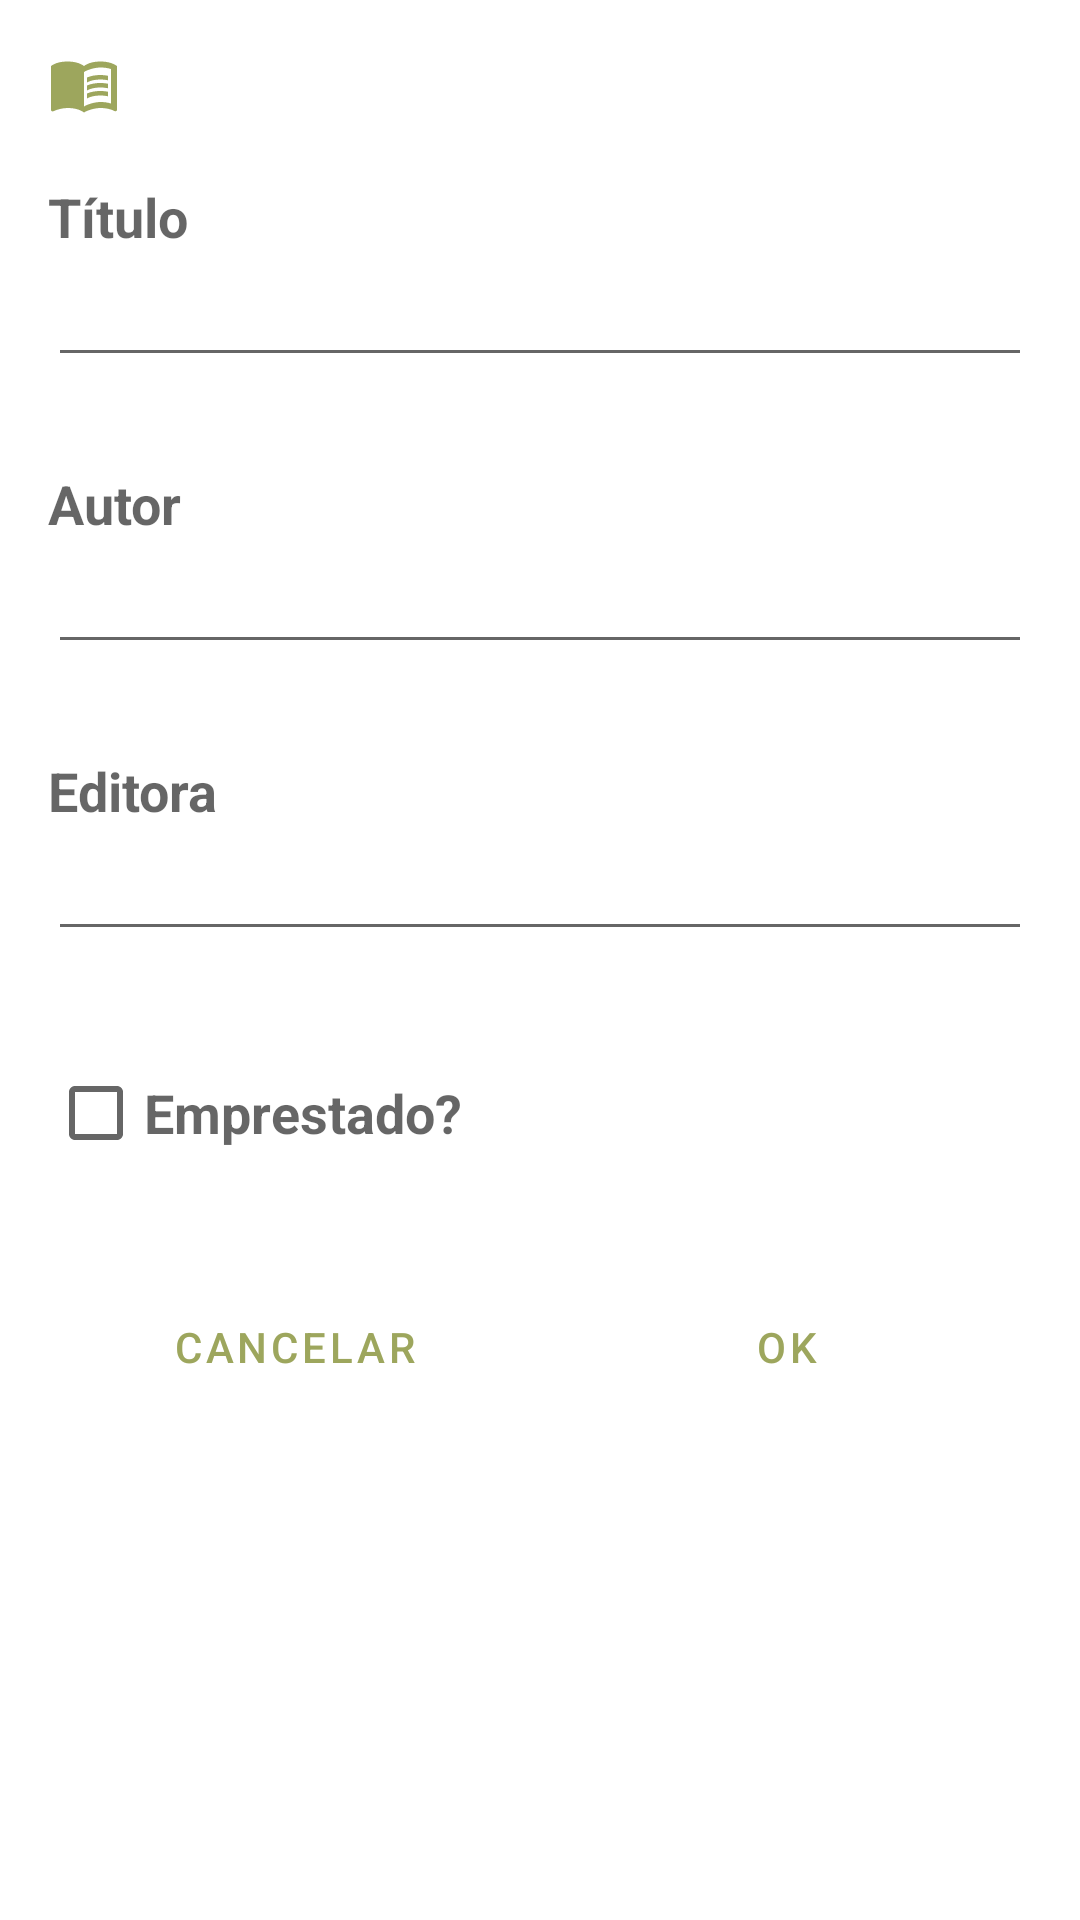

This screen was rendered from an Android layout file. Write that file and the resources it references.
<!-- AndroidManifest.xml: application theme Theme.GerenciadorDeLivros -->
<!-- res/layout/activity_editar_livro.xml -->
<?xml version="1.0" encoding="utf-8"?>
<LinearLayout xmlns:android="http://schemas.android.com/apk/res/android"
    xmlns:tools="http://schemas.android.com/tools"
    android:layout_width="match_parent"
    android:layout_height="match_parent"
    android:orientation="vertical"
    android:padding="16dp"
    tools:context=".views.EditarLivroActivity">


    <ImageView
        android:layout_width="wrap_content"
        android:layout_height="wrap_content"
        android:src="@drawable/ic_book"
        android:layout_marginBottom="20dp"
        />

    <TextView
        android:layout_width="match_parent"
        android:layout_height="wrap_content"
        android:textStyle="bold"
        android:text="@string/t_tulo"
        style="?android:attr/textAppearanceMedium"
        />

    <EditText
        android:id="@+id/edt_titulo"
        android:layout_width="match_parent"
        android:layout_height="wrap_content"/>

    <TextView
        android:layout_marginTop="30dp"
        android:layout_width="match_parent"
        android:layout_height="wrap_content"
        android:textStyle="bold"
        android:text="@string/autor"
        style="?android:attr/textAppearanceMedium"
        />

    <EditText
        android:id="@+id/edt_autor"
        android:layout_width="match_parent"
        android:layout_height="wrap_content"/>

    <TextView
        android:layout_marginTop="30dp"
        android:layout_width="match_parent"
        android:layout_height="wrap_content"
        android:textStyle="bold"
        android:text="@string/editora"
        style="?android:attr/textAppearanceMedium"
        />

    <EditText
        android:id="@+id/edt_editora"
        android:layout_width="match_parent"
        android:layout_height="wrap_content"/>
    <CheckBox
        android:layout_marginTop="30dp"
        android:id="@+id/check_emprestado"
        android:layout_width="wrap_content"
        android:layout_height="wrap_content"
        android:text="@string/emprestado"
        android:textStyle="bold"
        style="?android:attr/textAppearanceMedium"
        />
    <LinearLayout
        android:layout_width="match_parent"
        android:layout_height="wrap_content"
        android:layout_marginTop="30dp"
        android:orientation="horizontal">

        <Button
            style="?android:attr/buttonBarButtonStyle"
            android:layout_width="0dp"
            android:layout_height="wrap_content"
            android:layout_weight="1"
            android:onClick="cancelar"
            android:text="Cancelar" />

        <Button
            android:layout_width="0dp"
            android:layout_height="wrap_content"
            android:layout_weight="1"
            android:text="OK"
            android:onClick="processar"
            style="?android:attr/buttonBarButtonStyle" />


    </LinearLayout>

</LinearLayout>
<!-- resources referenced by this layout -->
<resources>
  <!-- drawable ic_book (drawable) -->
  <vector android:height="24dp" android:tint="#9DA65D"
      android:viewportHeight="24" android:viewportWidth="24"
      android:width="24dp" xmlns:android="http://schemas.android.com/apk/res/android">
      <path android:fillColor="@android:color/white" android:pathData="M21,5c-1.11,-0.35 -2.33,-0.5 -3.5,-0.5c-1.95,0 -4.05,0.4 -5.5,1.5c-1.45,-1.1 -3.55,-1.5 -5.5,-1.5S2.45,4.9 1,6v14.65c0,0.25 0.25,0.5 0.5,0.5c0.1,0 0.15,-0.05 0.25,-0.05C3.1,20.45 5.05,20 6.5,20c1.95,0 4.05,0.4 5.5,1.5c1.35,-0.85 3.8,-1.5 5.5,-1.5c1.65,0 3.35,0.3 4.75,1.05c0.1,0.05 0.15,0.05 0.25,0.05c0.25,0 0.5,-0.25 0.5,-0.5V6C22.4,5.55 21.75,5.25 21,5zM21,18.5c-1.1,-0.35 -2.3,-0.5 -3.5,-0.5c-1.7,0 -4.15,0.65 -5.5,1.5V8c1.35,-0.85 3.8,-1.5 5.5,-1.5c1.2,0 2.4,0.15 3.5,0.5V18.5z"/>
      <path android:fillColor="@android:color/white" android:pathData="M17.5,10.5c0.88,0 1.73,0.09 2.5,0.26V9.24C19.21,9.09 18.36,9 17.5,9c-1.7,0 -3.24,0.29 -4.5,0.83v1.66C14.13,10.85 15.7,10.5 17.5,10.5z"/>
      <path android:fillColor="@android:color/white" android:pathData="M13,12.49v1.66c1.13,-0.64 2.7,-0.99 4.5,-0.99c0.88,0 1.73,0.09 2.5,0.26V11.9c-0.79,-0.15 -1.64,-0.24 -2.5,-0.24C15.8,11.66 14.26,11.96 13,12.49z"/>
      <path android:fillColor="@android:color/white" android:pathData="M17.5,14.33c-1.7,0 -3.24,0.29 -4.5,0.83v1.66c1.13,-0.64 2.7,-0.99 4.5,-0.99c0.88,0 1.73,0.09 2.5,0.26v-1.52C19.21,14.41 18.36,14.33 17.5,14.33z"/>
  </vector>
  <string name="autor">Autor</string>
  <string name="editora">Editora</string>
  <string name="emprestado">Emprestado?</string>
  <string name="t_tulo">Título</string>
  <style name="Theme.GerenciadorDeLivros" parent="Theme.MaterialComponents.DayNight.DarkActionBar">
          
          <item name="colorPrimary">@color/colorPrimary</item>
          <item name="colorPrimaryVariant">@color/colorPrimaryVariant</item>
          <item name="colorOnPrimary">@color/colorOnPrimary</item>
          
          <item name="colorSecondary">@color/teal_200</item>
          <item name="colorSecondaryVariant">@color/teal_700</item>
          <item name="colorOnSecondary">@color/black</item>
          
          <item name="android:statusBarColor" tools:targetApi="l">?attr/colorPrimaryVariant</item>
          
      </style>
  <color name="colorPrimary">#9DA65D</color>
  <color name="colorPrimaryVariant">#6C733D</color>
  <color name="colorOnPrimary">#202426</color>
  <color name="teal_200">#8C8C88</color>
  <color name="teal_700">#F2F2F2</color>
  <color name="black">#FF000000</color>
</resources>
